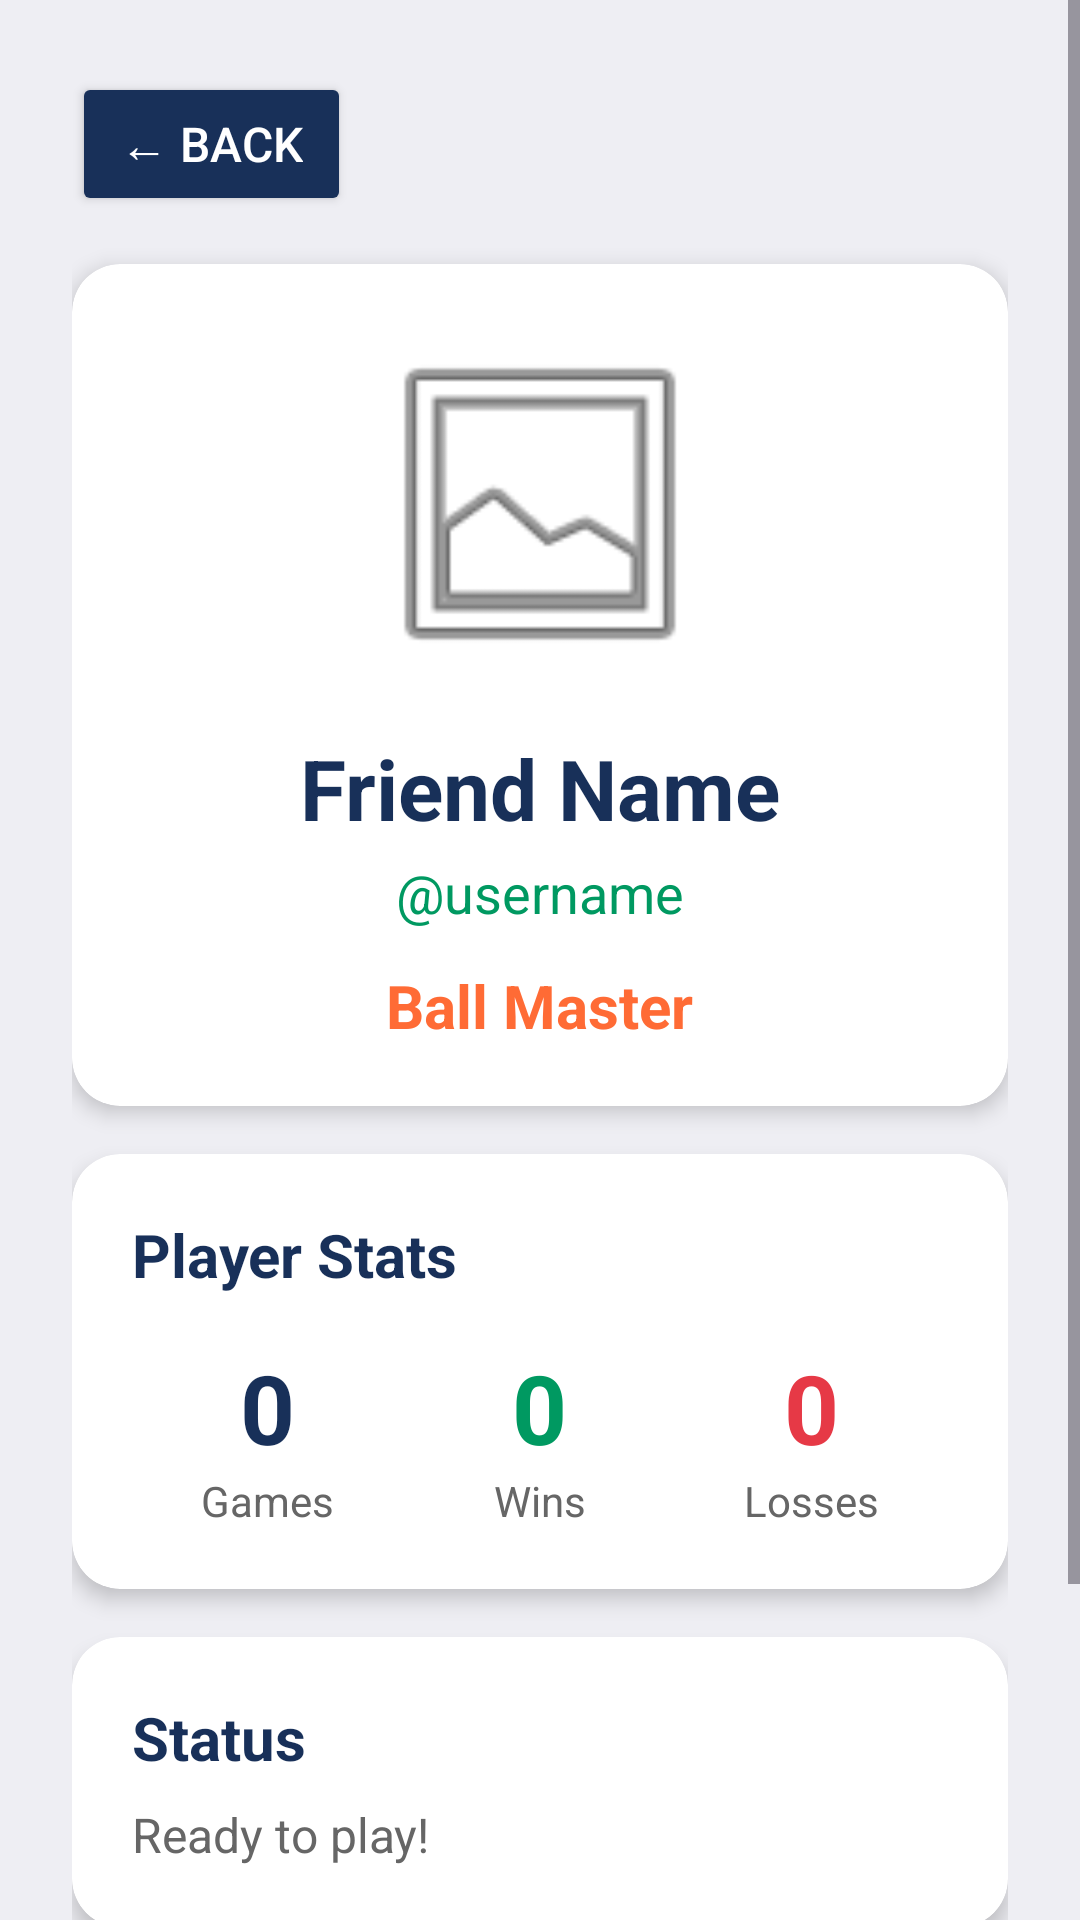

Here is an Android app screen rendered from its layout file. Give the layout XML and the strings, colors and styles it references.
<!-- AndroidManifest.xml: application theme Theme.UnnamedApp -->
<!-- res/layout/activity_friend_page.xml -->
<?xml version="1.0" encoding="utf-8"?>
<ScrollView xmlns:android="http://schemas.android.com/apk/res/android"
    xmlns:app="http://schemas.android.com/apk/res-auto"
    android:layout_width="match_parent"
    android:layout_height="match_parent"
    android:background="#EEEEF3">

    <LinearLayout
        android:layout_width="match_parent"
        android:layout_height="wrap_content"
        android:orientation="vertical"
        android:padding="24dp">

        
        <Button
            android:id="@+id/back_button"
            android:layout_width="wrap_content"
            android:layout_height="wrap_content"
            android:text="← Back"
            android:textSize="16sp"
            android:backgroundTint="#183059"
            android:textColor="#FFFFFF"
            android:layout_marginBottom="16dp"
            android:paddingStart="16dp"
            android:paddingEnd="16dp"/>

        
        <androidx.cardview.widget.CardView
            android:layout_width="match_parent"
            android:layout_height="wrap_content"
            android:layout_marginBottom="16dp"
            app:cardCornerRadius="16dp"
            app:cardElevation="4dp"
            android:backgroundTint="#FFFFFF">

            <LinearLayout
                android:layout_width="match_parent"
                android:layout_height="wrap_content"
                android:orientation="vertical"
                android:padding="20dp"
                android:gravity="center">

                
                <ImageView
                    android:id="@+id/friend_rank_badge"
                    android:layout_width="120dp"
                    android:layout_height="120dp"
                    android:layout_marginBottom="16dp"
                    android:contentDescription="Rank Badge"
                    android:src="@android:drawable/ic_menu_gallery"/>

                
                <TextView
                    android:id="@+id/friend_page_name"
                    android:layout_width="wrap_content"
                    android:layout_height="wrap_content"
                    android:text="Friend Name"
                    android:textSize="28sp"
                    android:textColor="#183059"
                    android:textStyle="bold"
                    android:layout_marginBottom="4dp"/>

                
                <TextView
                    android:id="@+id/friend_page_username"
                    android:layout_width="wrap_content"
                    android:layout_height="wrap_content"
                    android:text="@username"
                    android:textSize="18sp"
                    android:textColor="#009961"
                    android:layout_marginBottom="12dp"/>

                
                <TextView
                    android:id="@+id/friend_page_rank"
                    android:layout_width="wrap_content"
                    android:layout_height="wrap_content"
                    android:text="Ball Master"
                    android:textSize="20sp"
                    android:textColor="#FF6B35"
                    android:textStyle="bold"/>
            </LinearLayout>
        </androidx.cardview.widget.CardView>

        
        <androidx.cardview.widget.CardView
            android:layout_width="match_parent"
            android:layout_height="wrap_content"
            android:layout_marginBottom="16dp"
            app:cardCornerRadius="16dp"
            app:cardElevation="4dp"
            android:backgroundTint="#FFFFFF">

            <LinearLayout
                android:layout_width="match_parent"
                android:layout_height="wrap_content"
                android:orientation="vertical"
                android:padding="20dp">

                <TextView
                    android:layout_width="wrap_content"
                    android:layout_height="wrap_content"
                    android:text="Player Stats"
                    android:textSize="20sp"
                    android:textColor="#183059"
                    android:textStyle="bold"
                    android:layout_marginBottom="16dp"/>

                
                <LinearLayout
                    android:layout_width="match_parent"
                    android:layout_height="wrap_content"
                    android:orientation="horizontal"
                    android:weightSum="3">

                    
                    <LinearLayout
                        android:layout_width="0dp"
                        android:layout_height="wrap_content"
                        android:layout_weight="1"
                        android:orientation="vertical"
                        android:gravity="center">

                        <TextView
                            android:id="@+id/friend_games_played"
                            android:layout_width="wrap_content"
                            android:layout_height="wrap_content"
                            android:text="0"
                            android:textSize="32sp"
                            android:textColor="#183059"
                            android:textStyle="bold"/>

                        <TextView
                            android:layout_width="wrap_content"
                            android:layout_height="wrap_content"
                            android:text="Games"
                            android:textSize="14sp"
                            android:textColor="#666"/>
                    </LinearLayout>

                    
                    <LinearLayout
                        android:layout_width="0dp"
                        android:layout_height="wrap_content"
                        android:layout_weight="1"
                        android:orientation="vertical"
                        android:gravity="center">

                        <TextView
                            android:id="@+id/friend_wins"
                            android:layout_width="wrap_content"
                            android:layout_height="wrap_content"
                            android:text="0"
                            android:textSize="32sp"
                            android:textColor="#009961"
                            android:textStyle="bold"/>

                        <TextView
                            android:layout_width="wrap_content"
                            android:layout_height="wrap_content"
                            android:text="Wins"
                            android:textSize="14sp"
                            android:textColor="#666"/>
                    </LinearLayout>

                    
                    <LinearLayout
                        android:layout_width="0dp"
                        android:layout_height="wrap_content"
                        android:layout_weight="1"
                        android:orientation="vertical"
                        android:gravity="center">

                        <TextView
                            android:id="@+id/friend_losses"
                            android:layout_width="wrap_content"
                            android:layout_height="wrap_content"
                            android:text="0"
                            android:textSize="32sp"
                            android:textColor="#E63946"
                            android:textStyle="bold"/>

                        <TextView
                            android:layout_width="wrap_content"
                            android:layout_height="wrap_content"
                            android:text="Losses"
                            android:textSize="14sp"
                            android:textColor="#666"/>
                    </LinearLayout>
                </LinearLayout>
            </LinearLayout>
        </androidx.cardview.widget.CardView>

        
        <androidx.cardview.widget.CardView
            android:layout_width="match_parent"
            android:layout_height="wrap_content"
            android:layout_marginBottom="16dp"
            app:cardCornerRadius="16dp"
            app:cardElevation="4dp"
            android:backgroundTint="#FFFFFF">

            <LinearLayout
                android:layout_width="match_parent"
                android:layout_height="wrap_content"
                android:orientation="vertical"
                android:padding="20dp">

                <TextView
                    android:layout_width="wrap_content"
                    android:layout_height="wrap_content"
                    android:text="Status"
                    android:textSize="20sp"
                    android:textColor="#183059"
                    android:textStyle="bold"
                    android:layout_marginBottom="8dp"/>

                <TextView
                    android:id="@+id/friend_page_status"
                    android:layout_width="wrap_content"
                    android:layout_height="wrap_content"
                    android:text="Ready to play!"
                    android:textSize="16sp"
                    android:textColor="#666"/>
            </LinearLayout>
        </androidx.cardview.widget.CardView>

        
        <androidx.cardview.widget.CardView
            android:layout_width="match_parent"
            android:layout_height="wrap_content"
            app:cardCornerRadius="16dp"
            app:cardElevation="4dp"
            android:backgroundTint="#FFFFFF">

            <Button
                android:id="@+id/send_friend_request_btn"
                android:layout_width="match_parent"
                android:layout_height="wrap_content"
                android:layout_margin="20dp"
                android:text="Send Friend Request"
                android:textColor="#FFFFFF"
                android:backgroundTint="#009961"
                android:textSize="16sp"
                android:textStyle="bold"
                android:padding="16dp"/>

        </androidx.cardview.widget.CardView>

    </LinearLayout>
</ScrollView>
<!-- resources referenced by this layout -->
<resources>
  <style name="Theme.UnnamedApp" parent="Base.Theme.UnnamedApp" />
  <style name="Base.Theme.UnnamedApp" parent="Theme.Material3.DayNight.NoActionBar">
          
          
      </style>
</resources>
